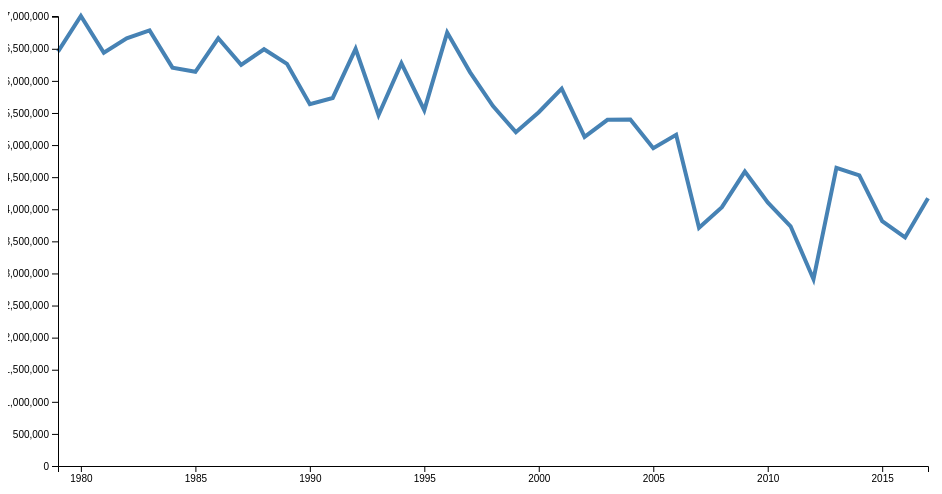
D3 v4 page, settled after 360 driven frames (6 s of simulated time); the page loaded 1 data file(s).



// set the dimensions and margins of the graph
var margin = {top: 20, right: 40, bottom: 30, left: 50},
    width = 960 - margin.left - margin.right,
    height = 500 - margin.top - margin.bottom;

// parse the YR / time
var parseTime = d3.timeParse("%Y");

// set the ranges
var x = d3.scaleTime().range([0, width]);
var y = d3.scaleLinear().range([height, 0]);

// define the line
var valueline = d3.line()
    .x(function(d) { return x(d.YR); })
    .y(function(d) { return y(d.ICEAREA); });

// append the svg obgect to the body of the page
// appends a 'group' element to 'svg'
// moves the 'group' element to the top left margin
var svg = d3.select("body").append("svg")
    .attr("width", width + margin.left + margin.right)
    .attr("height", height + margin.top + margin.bottom)
  .append("g")
    .attr("transform",
          "translate(" + margin.left + "," + margin.top + ")");

// Get the data
d3.csv("IceArea.csv", function(error, data) {
  if (error) throw error;

  // format the data
  data.forEach(function(d) {
      d.YR = parseTime(d.YR);
      d.ICEAREA = +d.ICEAREA;
  });

  // Scale the range of the data
  x.domain(d3.extent(data, function(d) { return d.YR; }));
  y.domain([0, d3.max(data, function(d) { return d.ICEAREA; })]);

  // Add the valueline path.
  svg.append("path")
      .data([data])
      .attr("class", "line")
      .attr("d", valueline);

  // Add the X Axis
  svg.append("g")
      .attr("transform", "translate(0," + height + ")")
      .call(d3.axisBottom(x));

  // Add the Y Axis
  svg.append("g")
      .call(d3.axisLeft(y));

});



### data: IceArea.csv
YR, MN, DY, ICEEXTENT, YR, MN, DY, ICEAREA
1979, 9, 21, 6998892, 1979, 9, 21, 6455323
1980, 8, 26, 7862303, 1980, 8, 26, 7010784
1981, 9, 10, 7203628, 1981, 9, 6, 6438130
1982, 9, 17, 7342439, 1982, 9, 9, 6662315
1983, 9, 14, 7537162, 1983, 9, 6, 6785271
1984, 9, 16, 6839269, 1984, 9, 10, 6206513
1985, 9, 7, 6790227, 1985, 9, 7, 6140911
1986, 9, 6, 7387940, 1986, 9, 8, 6663553
1987, 8, 27, 7298439, 1987, 8, 23, 6248913
1988, 9, 6, 7468999, 1988, 8, 30, 6492643
1989, 9, 9, 7183830, 1989, 9, 9, 6265363
1990, 9, 19, 6324112, 1990, 9, 3, 5635687
1991, 9, 16, 6455795, 1991, 9, 16, 5733747
1992, 9, 4, 7294792, 1992, 8, 31, 6499374
1993, 9, 11, 6220625, 1993, 9, 4, 5469105
1994, 9, 3, 7150741, 1994, 9, 5, 6273856
1995, 9, 30, 6084582, 1995, 9, 8, 5544040
1996, 9, 7, 7593789, 1996, 9, 8, 6752525
1997, 9, 3, 6845362, 1997, 9, 2, 6133343
1998, 9, 12, 6425788, 1998, 9, 11, 5607586
1999, 9, 11, 6178309, 1999, 9, 11, 5200638
2000, 9, 12, 6373632, 2000, 9, 10, 5512234
2001, 9, 13, 6798660, 2001, 9, 16, 5879376
2002, 9, 9, 5814063, 2002, 9, 8, 5126711
2003, 9, 11, 6211163, 2003, 9, 5, 5393703
2004, 9, 19, 6064217, 2004, 9, 8, 5399486
2005, 9, 22, 5496228, 2005, 9, 21, 4951513
2006, 9, 14, 5968886, 2006, 9, 14, 5160367
2007, 9, 14, 4220925, 2007, 9, 14, 3712602
2008, 9, 8, 4714050, 2008, 9, 17, 4033307
2009, 9, 13, 5314919, 2009, 9, 12, 4587512
2010, 9, 17, 4857586, 2010, 9, 17, 4106894
2011, 9, 9, 4512820, 2011, 9, 6, 3734480
2012, 9, 13, 3404543, 2012, 9, 12, 2910646
2013, 9, 11, 5174752, 2013, 9, 9, 4645969
2014, 9, 18, 5257618, 2014, 9, 14, 4527100
2015, 9, 13, 4593914, 2015, 9, 7, 3813979
2016, 9, 7, 4325422, 2016, 9, 5, 3560392
2017, 9, 9, 4811456, 2017, 9, 12, 4172772